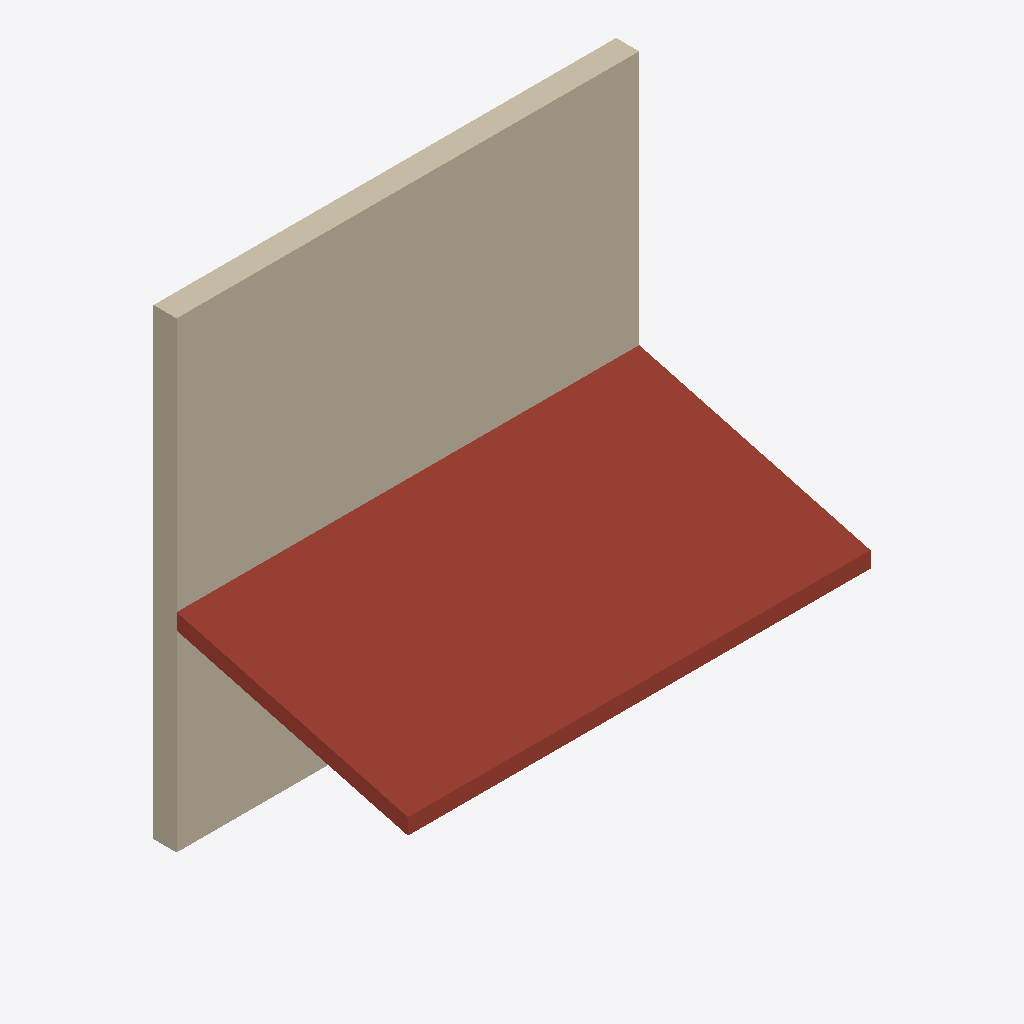
Isometric view of an IFC building model (IFC-SPF (STEP), schema IFC4, length unit millimetre), seen from the south-west, elements coloured by IFC class: 1 wall (beige), 1 roof (red-brown).
Extent 6.0 m × 3.3 m × 6.0 m (x, y, z). Elements (2): 1 IfcRoof, 1 IfcWall.

HEADER;
FILE_DESCRIPTION(('ViewDefinition[DesignTransferView]'),'2;1');
FILE_NAME('/dev/null','2026-11-20T21:01:37+00:00',(''),(''),'IfcOpenShell 0.9.0.post1','IfcOpenShell 0.9.0.post1','Nobody');
FILE_SCHEMA(('IFC4'));
ENDSEC;
DATA;
#1=IFCPROJECT('1zStMn9kH2KP7NNpRxBScl',$,'Lean-to',$,$,$,$,(#10),#5);
#12=IFCSITE('064OGMYaP5NhG6ZCqMmypJ',$,'Site',$,$,$,$,$,$,$,$,$,$,$);
#13=IFCBUILDING('15M7qlaQHB8vXmPq6BZX2r',$,'Building',$,$,$,$,$,$,$,$,$);
#14=IFCBUILDINGSTOREY('01fjwStR16mOwzpW1Q_M19',$,'Ground Floor',$,$,$,$,$,$,$);
#32=IFCWALL('18adKKht9E08VpwMviHEKf',$,'Wall',$,$,#41,#31,$,$);
#56=IFCROOF('38JnOaIrz2WOCHt0hSIb3Z',$,'Roof',$,$,#64,#55,$,$);
ENDSEC;
